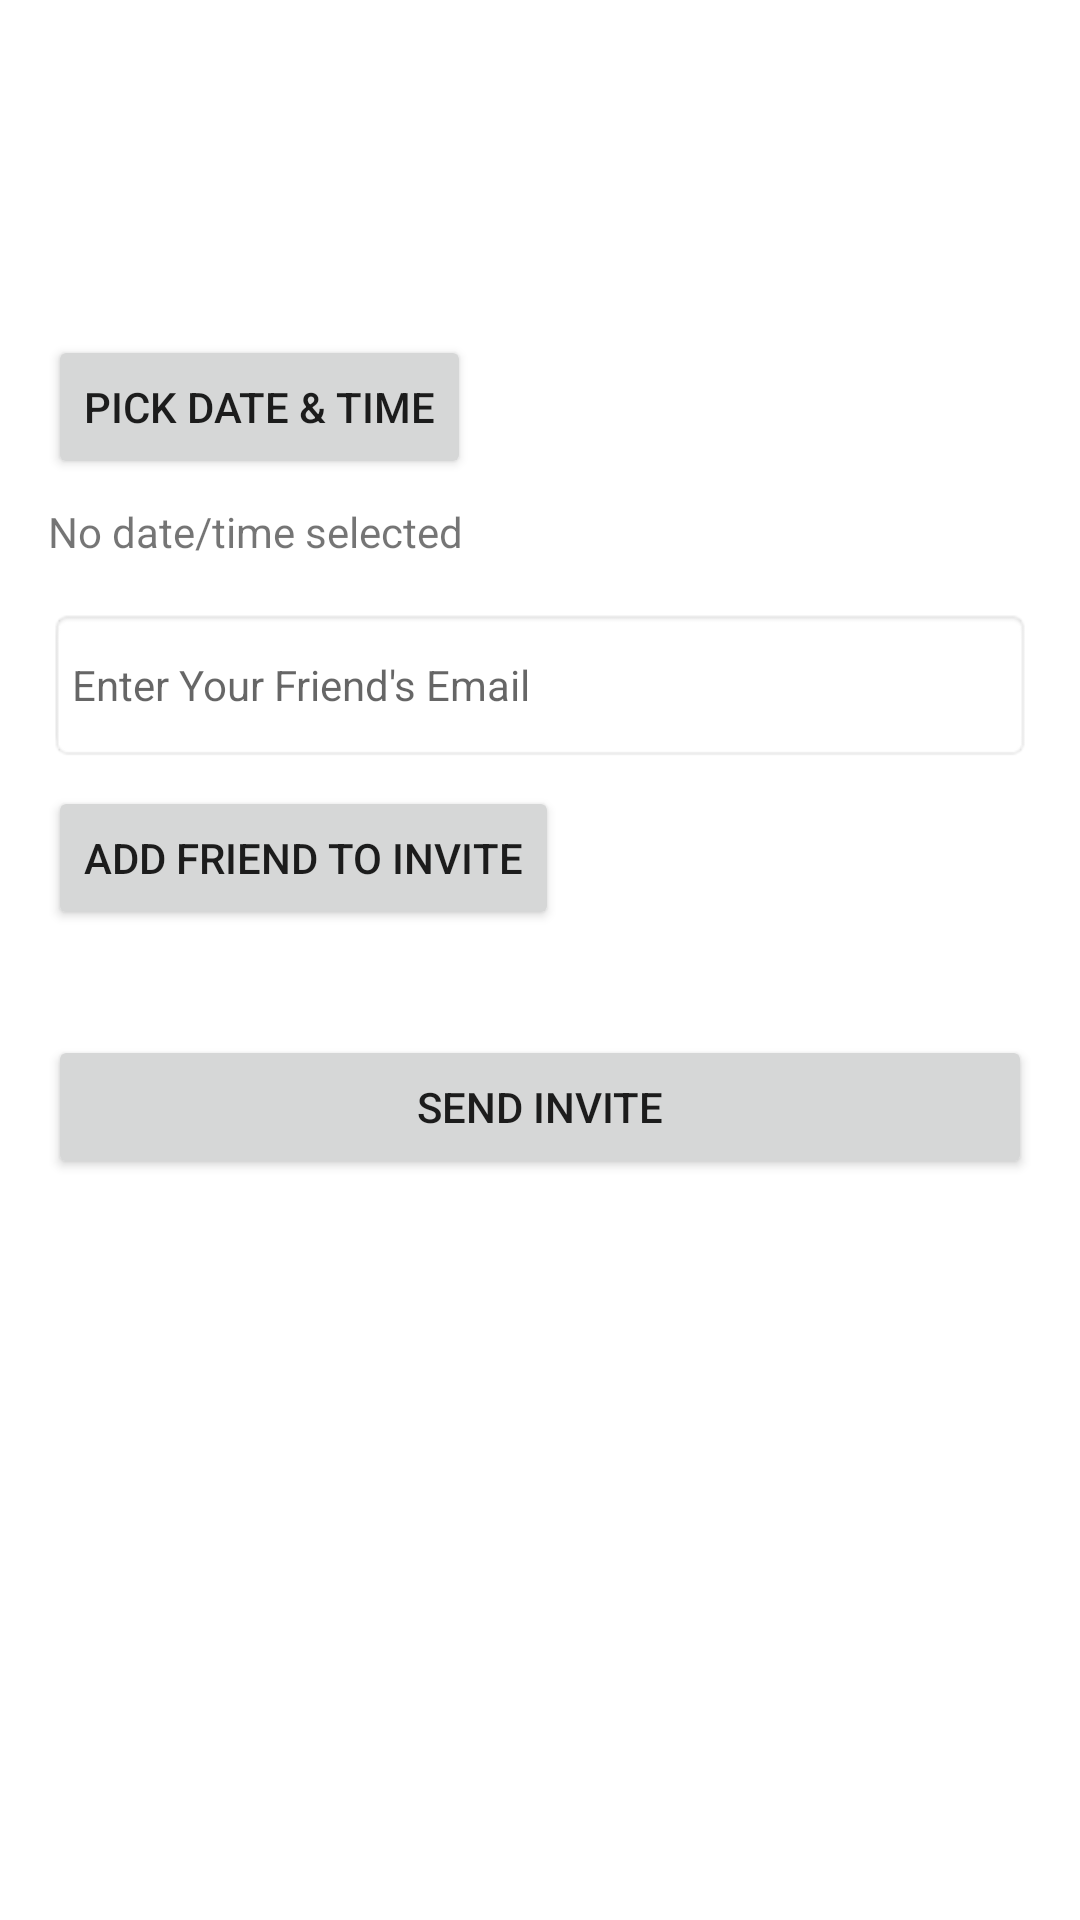

The Android layout XML behind this screen, and the referenced resources:
<!-- AndroidManifest.xml: application theme Theme.Groupmeal -->
<!-- res/layout/fragment_create_invite.xml -->
<?xml version="1.0" encoding="utf-8"?>
<ScrollView xmlns:android="http://schemas.android.com/apk/res/android"
    android:layout_width="match_parent"
    android:layout_height="match_parent">

    <LinearLayout
        android:layout_width="match_parent"
        android:layout_height="wrap_content"
        android:orientation="vertical"
        android:padding="16dp">

        <TextView
            android:id="@+id/invitePlaceName"
            android:layout_width="match_parent"
            android:layout_height="wrap_content"
            android:textSize="20sp"
            android:textStyle="bold"
            android:paddingBottom="8dp" />

        <TextView
            android:id="@+id/invitePlaceAddress"
            android:textColor="@android:color/holo_blue_dark"
            android:textStyle="bold"
            android:layout_width="match_parent"
            android:layout_height="wrap_content"
            android:textSize="16sp"
            android:paddingBottom="4dp" />

        <TextView
            android:id="@+id/invitePlaceUrl"
            android:layout_width="match_parent"
            android:layout_height="wrap_content"
            android:textColor="@android:color/holo_blue_dark"
            android:autoLink="web"
            android:paddingBottom="16dp" />

        <Button
            android:id="@+id/pickDateTime"
            android:layout_width="wrap_content"
            android:layout_height="wrap_content"
            android:text="Pick Date &amp; Time" />

        <TextView
            android:id="@+id/selectedDateTime"
            android:layout_width="match_parent"
            android:layout_height="wrap_content"
            android:text="No date/time selected"
            android:paddingTop="8dp"
            android:paddingBottom="16dp" />

        <EditText
            android:id="@+id/friendEmailEnter"
            android:layout_width="match_parent"
            android:layout_height="wrap_content"
            android:hint="Enter Your Friend's Email"
            android:minLines="2"
            android:padding="8dp"
            android:textSize="14sp"
            android:background="@android:drawable/editbox_background" />

        <Button
            android:id="@+id/addFriendButton"
            android:layout_width="wrap_content"
            android:layout_height="wrap_content"
            android:text="Add Friend To Invite"
            android:layout_marginTop="8dp"
            android:layout_marginBottom="16dp" />
        
        <TextView
            android:id="@+id/addedFriends"
            android:layout_width="wrap_content"
            android:layout_height="wrap_content" />

        <Button
            android:id="@+id/sendInviteButton"
            android:layout_width="match_parent"
            android:layout_height="wrap_content"
            android:text="Send Invite" />

    </LinearLayout>
</ScrollView>
<!-- resources referenced by this layout -->
<resources>
  <style name="Theme.Groupmeal" parent="Theme.MaterialComponents.DayNight.DarkActionBar">
          
          <item name="colorPrimary">@color/black</item>
          
          <item name="colorPrimaryVariant">@color/white</item>
          
          <item name="colorOnPrimary">@color/white</item>
          
          <item name="colorSecondary">@color/white</item>
          <item name="colorSecondaryVariant">@color/black</item>
          
          <item name="colorOnSecondary">@color/white</item>
          
          <item name="android:statusBarColor">@color/black</item>
          
          <item name="android:windowBackground">@color/white</item>
          <item name="android:textColorLink">@android:color/holo_blue_dark</item>
      </style>
  <color name="black">#FF000000</color>
  <color name="white">#FFFFFFFF</color>
</resources>
